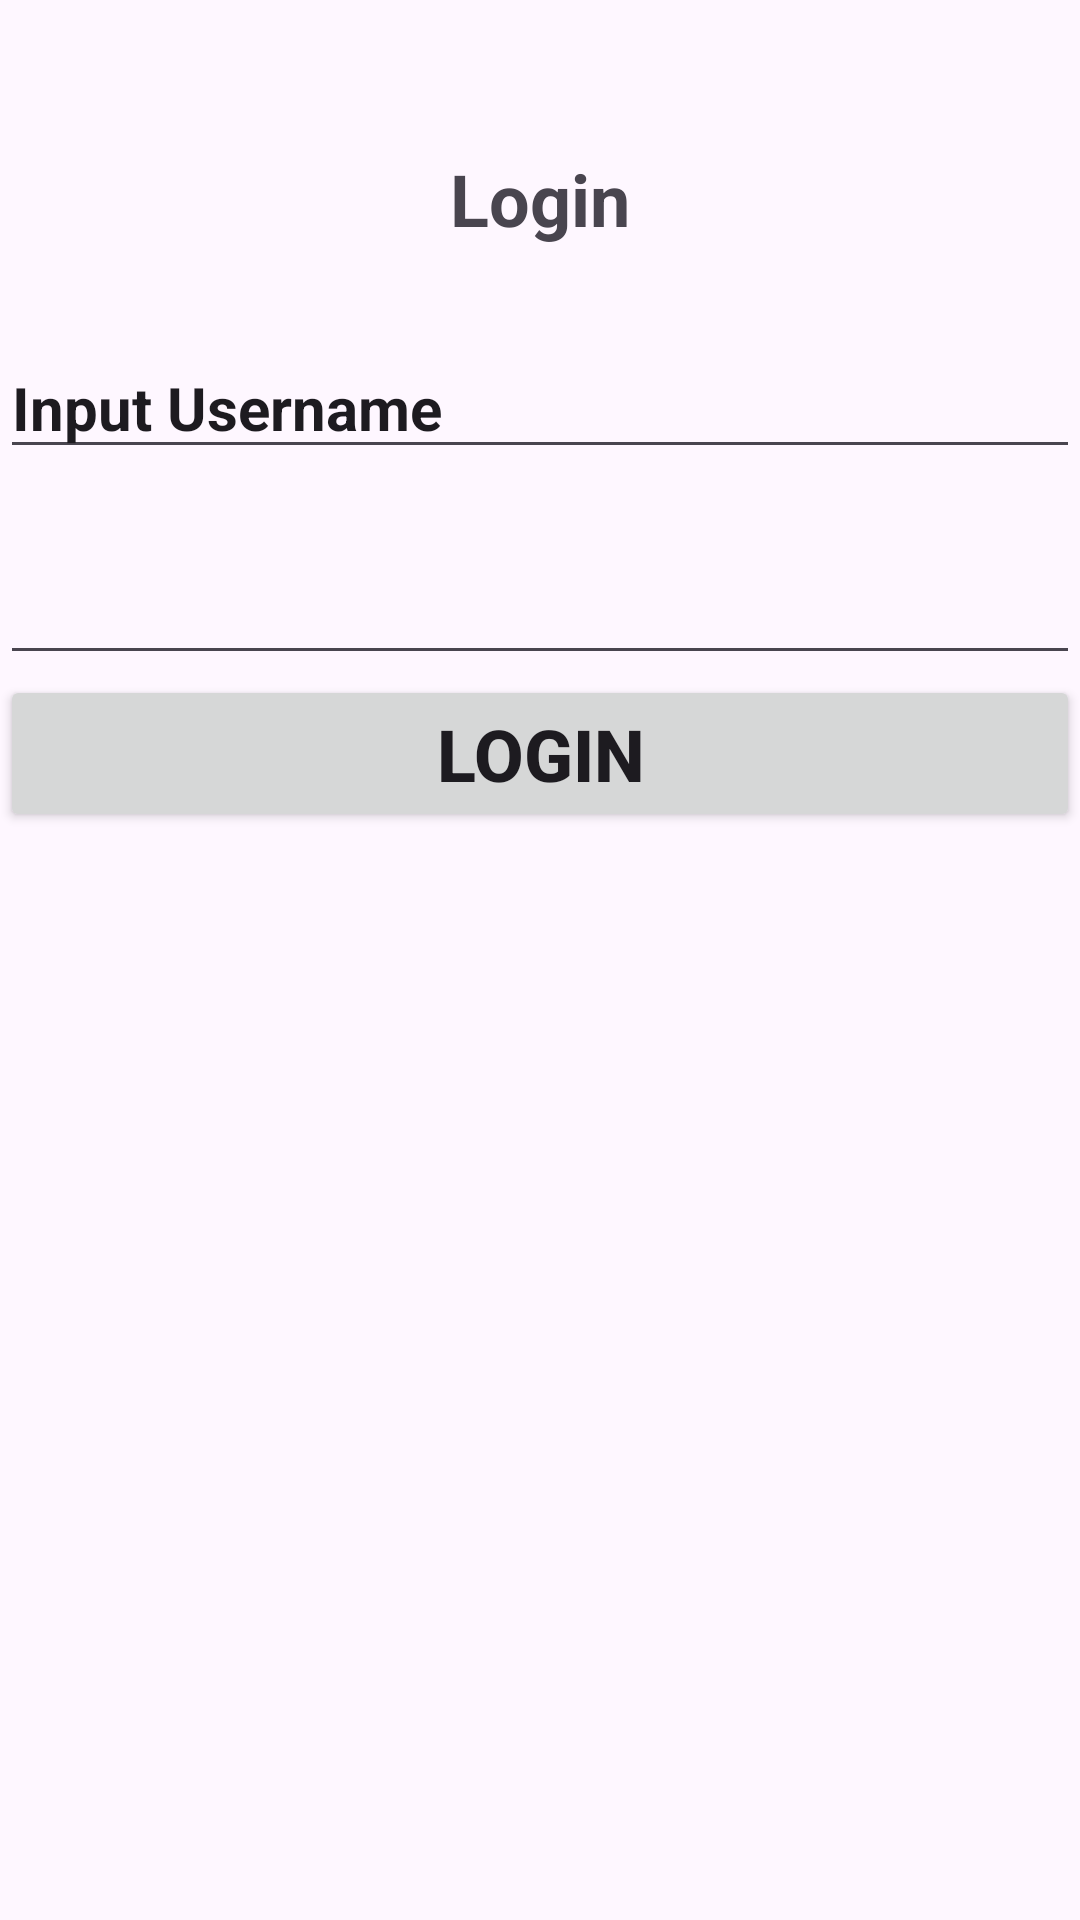

Here is an Android app screen rendered from its layout file. Give the layout XML and the strings, colors and styles it references.
<!-- AndroidManifest.xml: application theme Theme.Soal2_pemogramanMobile -->
<!-- res/layout/activity_main.xml -->
<?xml version="1.0" encoding="utf-8"?>
<androidx.constraintlayout.widget.ConstraintLayout xmlns:android="http://schemas.android.com/apk/res/android"
    xmlns:app="http://schemas.android.com/apk/res-auto"
    xmlns:tools="http://schemas.android.com/tools"
    android:id="@+id/main"
    android:layout_width="match_parent"
    android:layout_height="match_parent"
    tools:context=".MainActivity">

    <LinearLayout
        android:layout_width="match_parent"
        android:layout_height="match_parent"
        android:orientation="vertical">

        <TextView
            android:id="@+id/txtLogin"
            android:layout_width="match_parent"
            android:layout_height="wrap_content"
            android:layout_marginTop="50sp"
            android:text="Login"
            android:textAlignment="center"
            android:textSize="24sp"
            android:textStyle="bold" />

        <EditText
            android:id="@+id/txtName"
            android:layout_width="match_parent"
            android:layout_height="wrap_content"
            android:layout_marginTop="30sp"
            android:ems="10"
            android:inputType="text"
            android:text="Input Username"
            android:textSize="20sp"
            android:textStyle="bold" />

        <EditText
            android:id="@+id/txtPass"
            android:layout_width="match_parent"
            android:layout_height="wrap_content"
            android:layout_marginTop="30sp"
            android:ems="10"
            android:inputType="textPassword"
            android:textSize="16sp" />

        <Button
            android:id="@+id/btnLogin"
            android:layout_width="match_parent"
            android:layout_height="wrap_content"
            android:text="Login"
            android:textSize="24sp"
            android:textStyle="bold" />
    </LinearLayout>

</androidx.constraintlayout.widget.ConstraintLayout>
<!-- resources referenced by this layout -->
<resources>
  <style name="Theme.Soal2_pemogramanMobile" parent="Base.Theme.Soal2_pemogramanMobile" />
  <style name="Base.Theme.Soal2_pemogramanMobile" parent="Theme.Material3.DayNight.NoActionBar">
          
          
      </style>
</resources>
